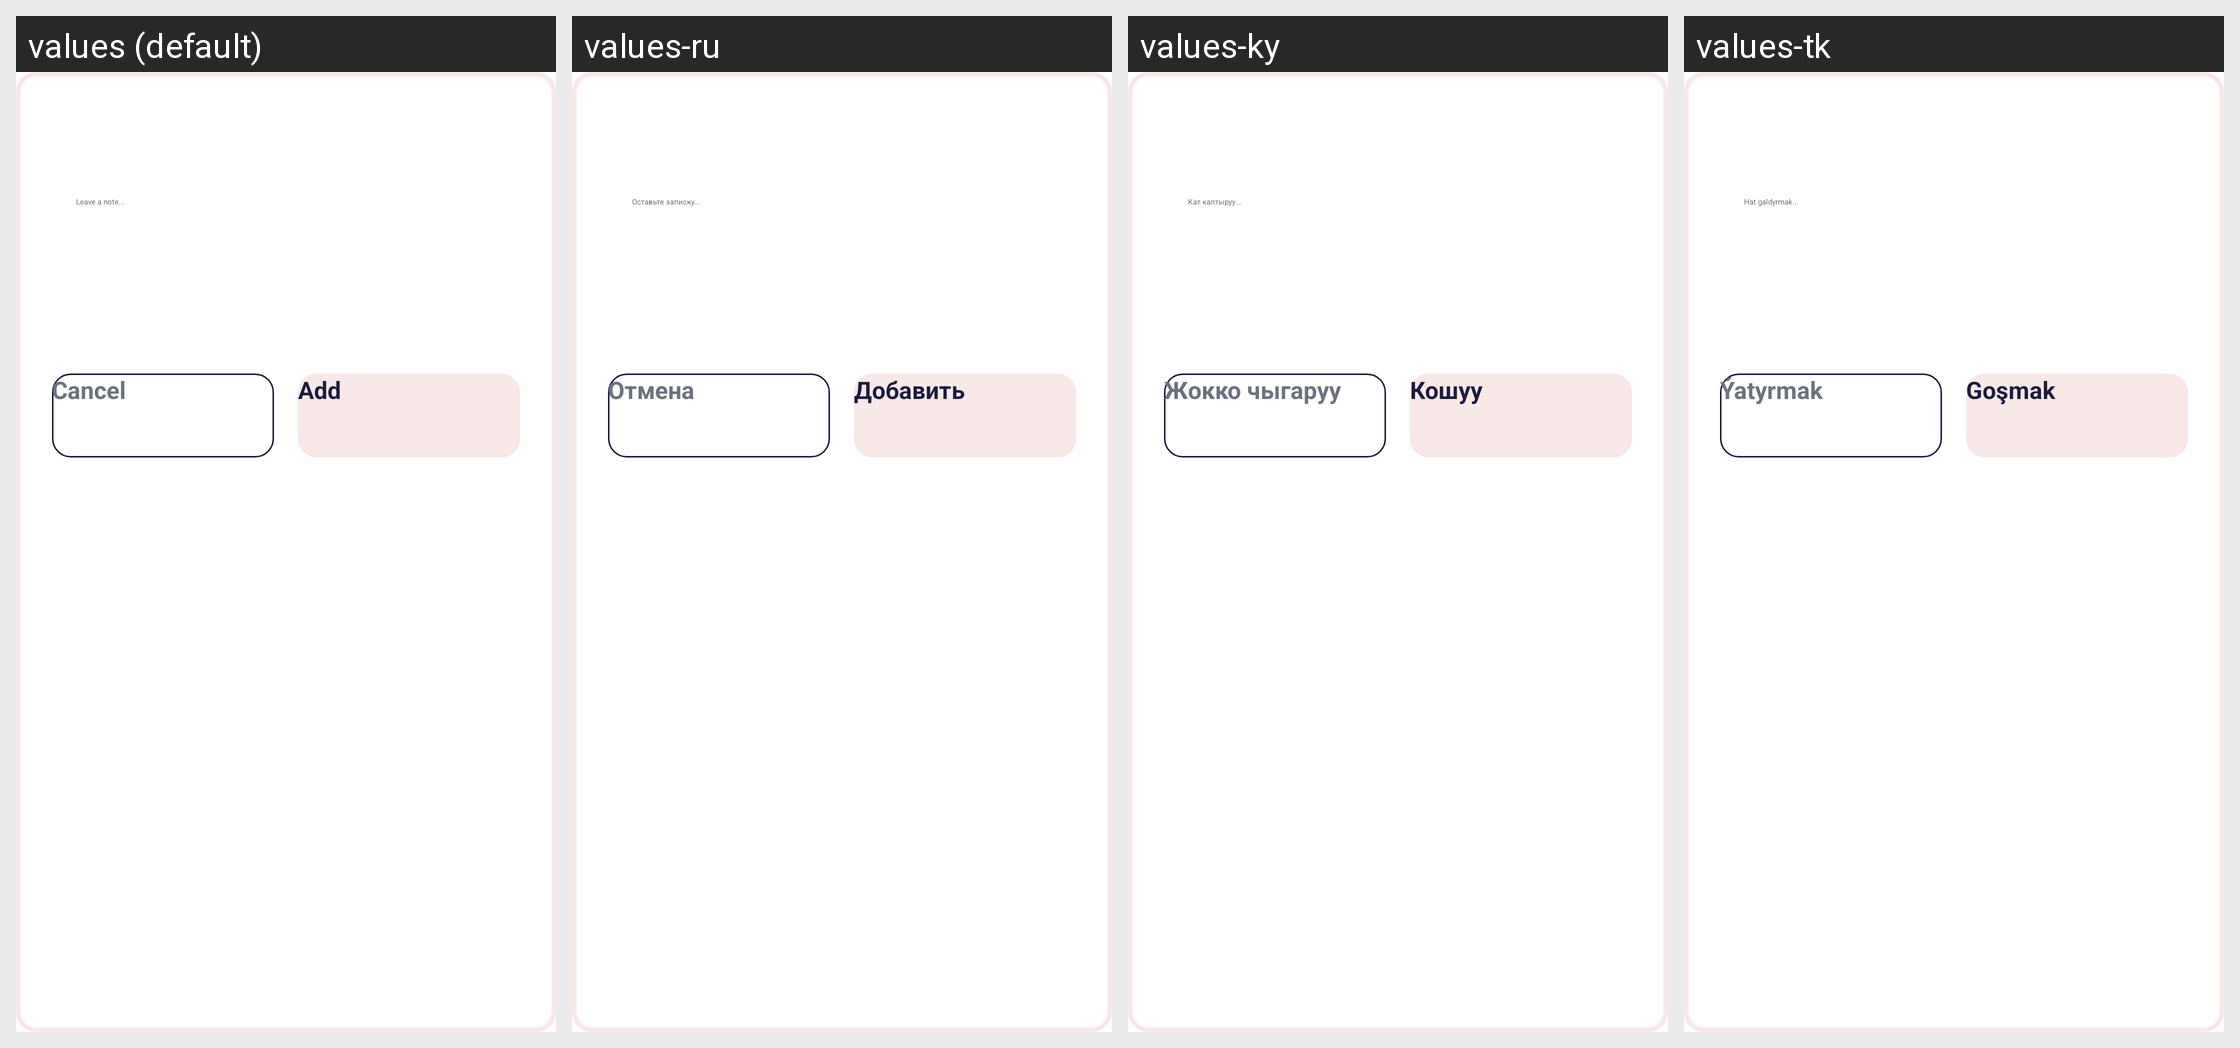

The same Android screen rendered under several of its app's locales, left to right. List the strings drawn on it with the default value and each locale's translation.
Android screen res/layout/dialog_edit_note.xml rendered under 4 locales, left to right: values (default), values-ru, values-ky, values-tk. Device: Nexus 5 (rendered at 1080×1920; each locale shown at half size, 540×960, under a caption strip naming it); theme Theme.App.Starting.
Strings drawn on this screen, with the default value and each locale's value (text and hints the layout hard-codes, and strings that could not be matched under every locale, appear in the picture but are not listed):

leave_notes
  values: Leave a note...
  values-ru: Оставьте записку...
  values-ky: Кат калтыруу...
  values-tk: Hat galdyrmak...

cancel
  values: Cancel
  values-ru: Отмена
  values-ky: Жокко чыгаруу
  values-tk: Ýatyrmak

add
  values: Add
  values-ru: Добавить
  values-ky: Кошуу
  values-tk: Goşmak
